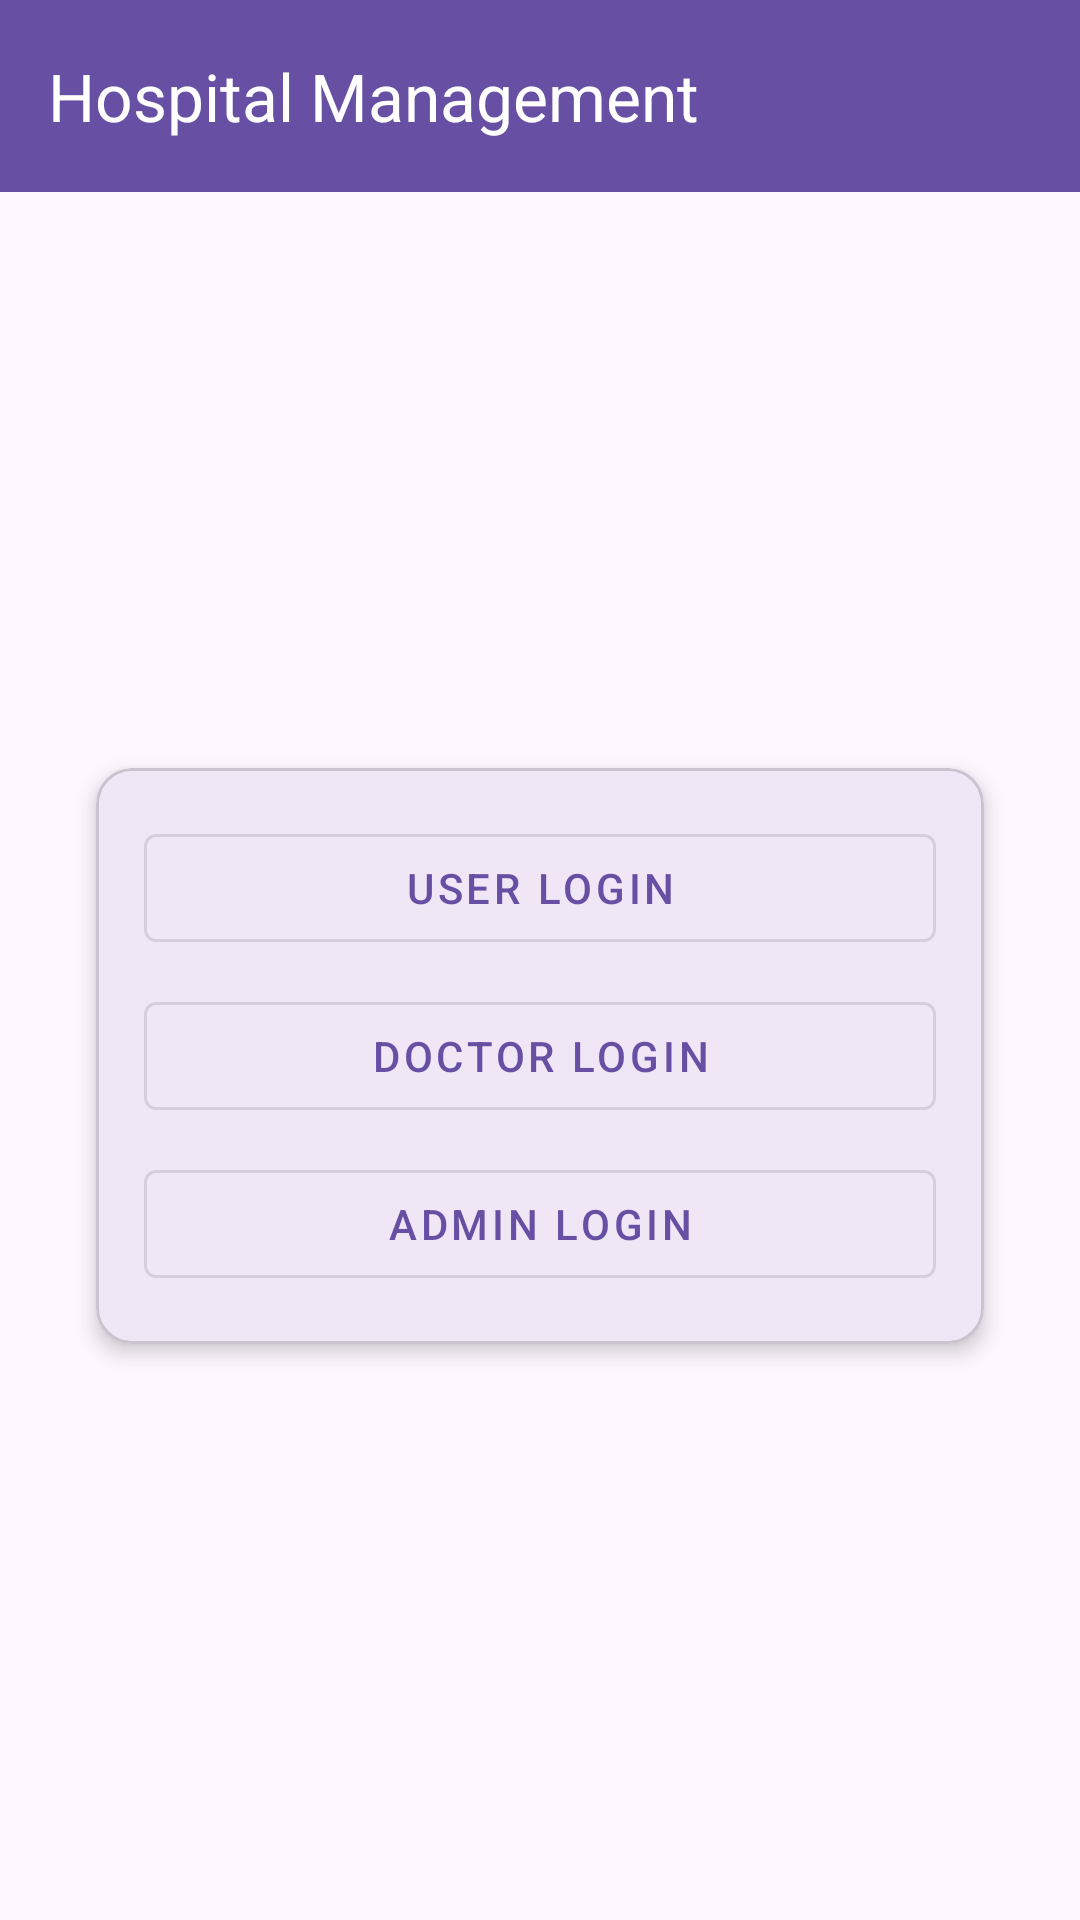

Here is an Android app screen rendered from its layout file. Give the layout XML and the strings, colors and styles it references.
<!-- AndroidManifest.xml: application theme Theme.HospitalManagementSys -->
<!-- res/layout/activity_login.xml -->
<?xml version="1.0" encoding="utf-8"?>
<androidx.coordinatorlayout.widget.CoordinatorLayout
    xmlns:android="http://schemas.android.com/apk/res/android"
    xmlns:app="http://schemas.android.com/apk/res-auto"
    android:layout_width="match_parent"
    android:layout_height="match_parent"
    android:background="?android:windowBackground">

    <com.google.android.material.appbar.AppBarLayout
        android:layout_width="match_parent"
        android:layout_height="wrap_content">

        <com.google.android.material.appbar.MaterialToolbar
            android:id="@+id/toolbar"
            android:layout_width="match_parent"
            android:layout_height="?attr/actionBarSize"
            android:background="?attr/colorPrimary"
            app:title="Hospital Management"
            app:titleTextColor="?attr/colorOnPrimary"/>
    </com.google.android.material.appbar.AppBarLayout>

    <LinearLayout
        android:layout_width="match_parent"
        android:layout_height="match_parent"
        android:orientation="vertical"
        android:padding="24dp"
        android:gravity="center"
        app:layout_behavior="@string/appbar_scrolling_view_behavior">

        <com.google.android.material.card.MaterialCardView
            android:layout_width="match_parent"
            android:layout_height="wrap_content"
            android:layout_margin="8dp"
            app:cardElevation="4dp">

            <LinearLayout
                android:layout_width="match_parent"
                android:layout_height="wrap_content"
                android:orientation="vertical"
                android:padding="16dp">

                <com.google.android.material.button.MaterialButton
                    android:id="@+id/btnUser"
                    android:layout_width="match_parent"
                    android:layout_height="wrap_content"
                    android:text="User Login"
                    android:layout_marginBottom="8dp"
                    style="@style/Widget.MaterialComponents.Button.OutlinedButton"/>

                <com.google.android.material.button.MaterialButton
                    android:id="@+id/btnDoctor"
                    android:layout_width="match_parent"
                    android:layout_height="wrap_content"
                    android:text="Doctor Login"
                    android:layout_marginBottom="8dp"
                    style="@style/Widget.MaterialComponents.Button.OutlinedButton"/>

                <com.google.android.material.button.MaterialButton
                    android:id="@+id/btnAdmin"
                    android:layout_width="match_parent"
                    android:layout_height="wrap_content"
                    android:text="Admin Login"
                    style="@style/Widget.MaterialComponents.Button.OutlinedButton"/>
            </LinearLayout>
        </com.google.android.material.card.MaterialCardView>
    </LinearLayout>
</androidx.coordinatorlayout.widget.CoordinatorLayout>
<!-- resources referenced by this layout -->
<resources>
  <style name="Theme.HospitalManagementSys" parent="Base.Theme.HospitalManagementSys" />
  <style name="Base.Theme.HospitalManagementSys" parent="Theme.Material3.DayNight.NoActionBar">
          
          
      </style>
</resources>
